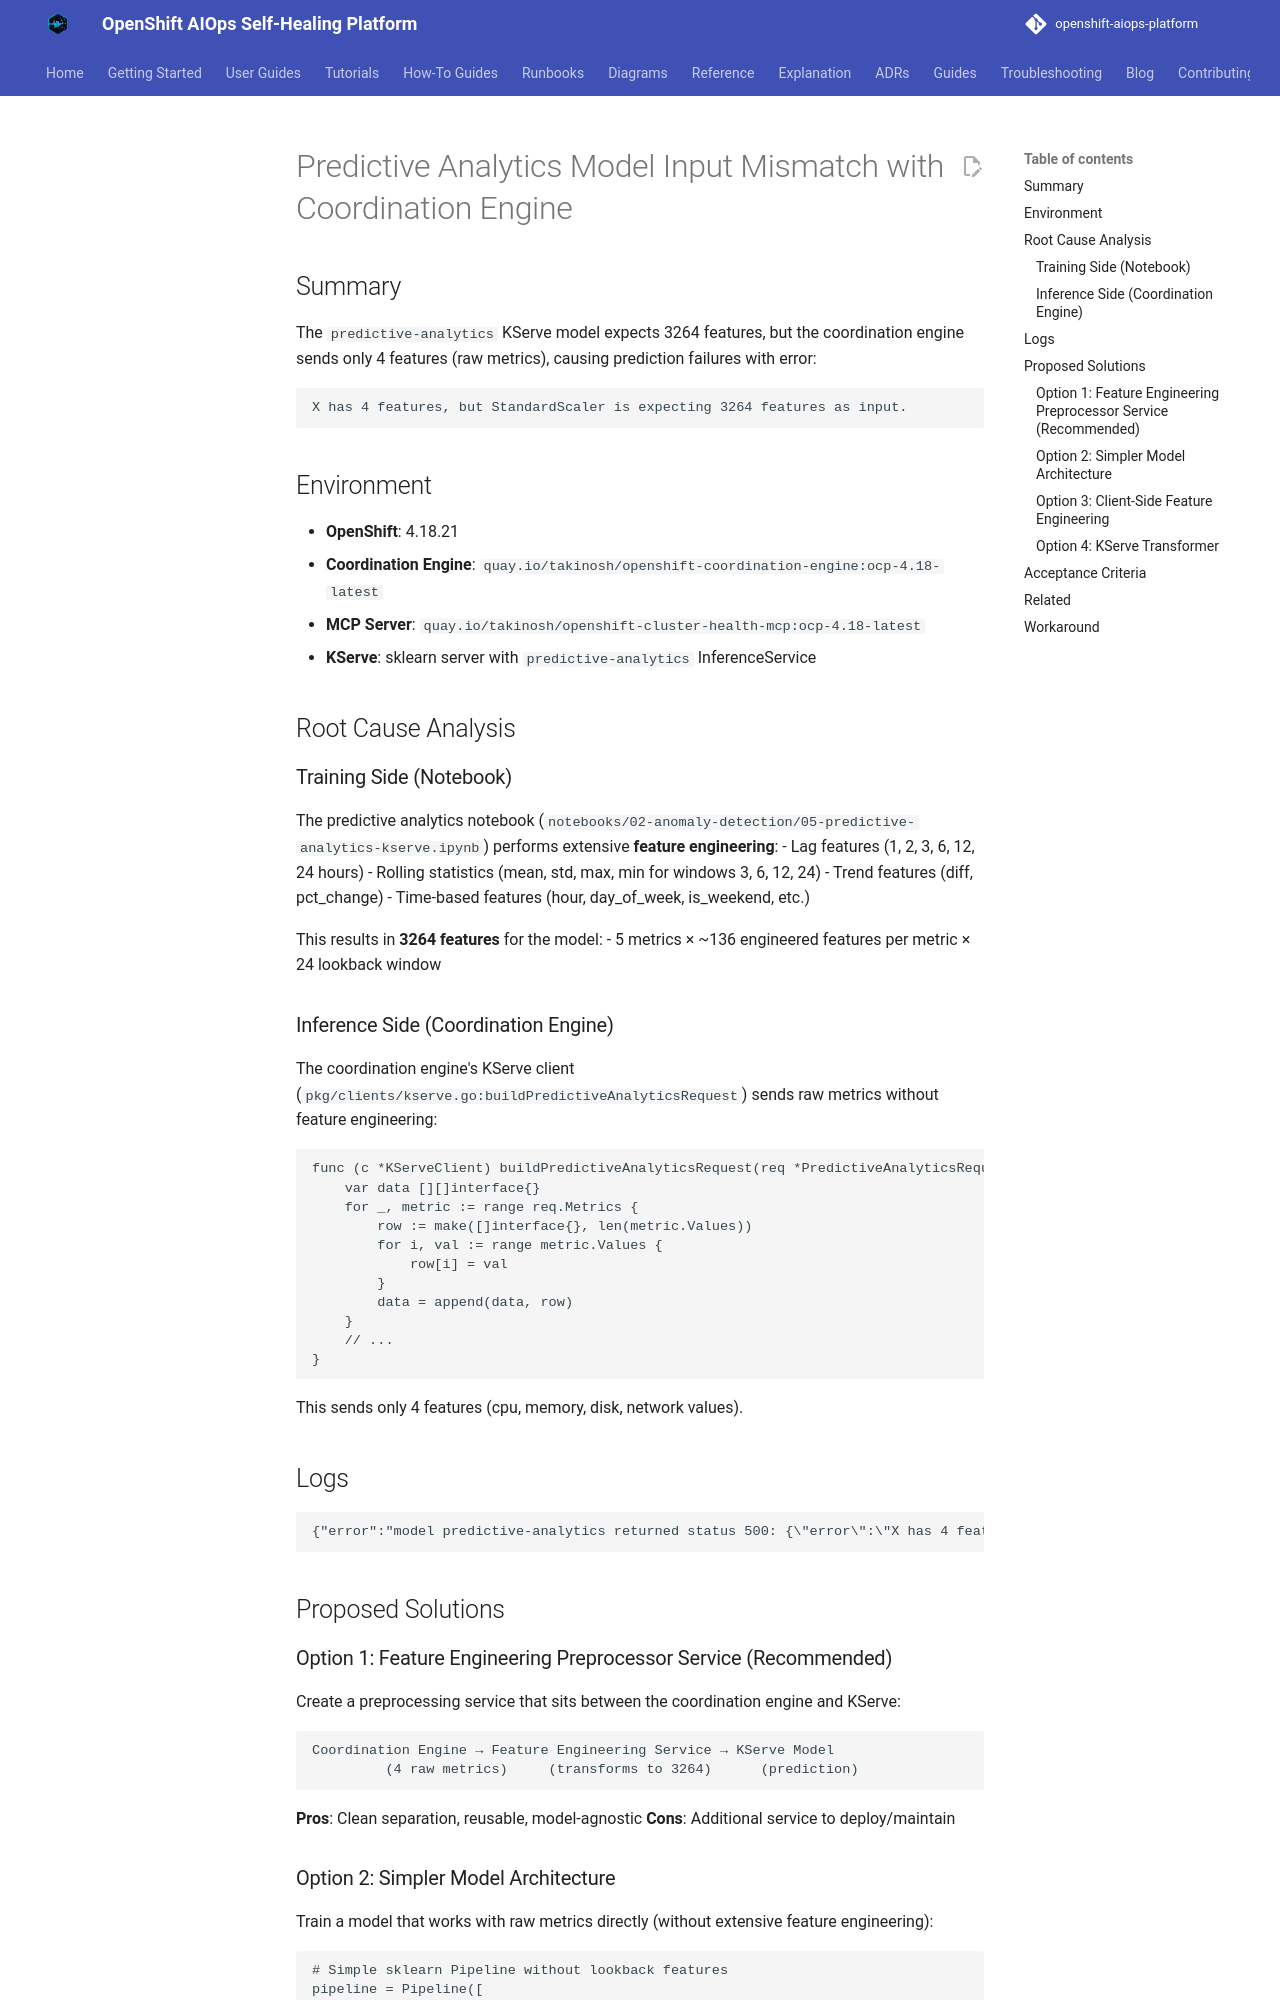

repository: KubeHeal/openshift-aiops-platform · page: github-issues/github-issue-predictive-model-input-mismatch/index.html · generator: mkdocs

# Predictive Analytics Model Input Mismatch with Coordination Engine

## Summary

The `predictive-analytics` KServe model expects 3264 features, but the coordination engine sends only 4 features (raw metrics), causing prediction failures with error:

```
X has 4 features, but StandardScaler is expecting 3264 features as input.
```

## Environment

- **OpenShift**: 4.18.21
- **Coordination Engine**: `quay.io/takinosh/openshift-coordination-engine:ocp-4.18-latest`
- **MCP Server**: `quay.io/takinosh/openshift-cluster-health-mcp:ocp-4.18-latest`
- **KServe**: sklearn server with `predictive-analytics` InferenceService

## Root Cause Analysis

### Training Side (Notebook)
The predictive analytics notebook (`notebooks/02-anomaly-detection/05-predictive-analytics-kserve.ipynb`) performs extensive **feature engineering**:
- Lag features (1, 2, 3, 6, 12, 24 hours)
- Rolling statistics (mean, std, max, min for windows 3, 6, 12, 24)
- Trend features (diff, pct_change)
- Time-based features (hour, day_of_week, is_weekend, etc.)

This results in **3264 features** for the model:
- 5 metrics × ~136 engineered features per metric × 24 lookback window

### Inference Side (Coordination Engine)
The coordination engine's KServe client (`pkg/clients/kserve.go:buildPredictiveAnalyticsRequest`) sends raw metrics without feature engineering:

```go
func (c *KServeClient) buildPredictiveAnalyticsRequest(req *PredictiveAnalyticsRequest) *InferenceRequest {
    var data [][]interface{}
    for _, metric := range req.Metrics {
        row := make([]interface{}, len(metric.Values))
        for i, val := range metric.Values {
            row[i] = val
        }
        data = append(data, row)
    }
    // ...
}
```

This sends only 4 features (cpu, memory, disk, network values).

## Logs

```json
{"error":"model predictive-analytics returned status 500: {\"error\":\"X has 4 features, but StandardScaler is expecting 3264 features as input.\"}","level":"error","model":"predictive-analytics","msg":"KServe prediction failed","time":"2026-01-28T23:45:12Z"}
```

## Proposed Solutions

### Option 1: Feature Engineering Preprocessor Service (Recommended)
Create a preprocessing service that sits between the coordination engine and KServe:

```
Coordination Engine → Feature Engineering Service → KServe Model
         (4 raw metrics)     (transforms to 3264)      (prediction)
```

**Pros**: Clean separation, reusable, model-agnostic
**Cons**: Additional service to deploy/maintain
